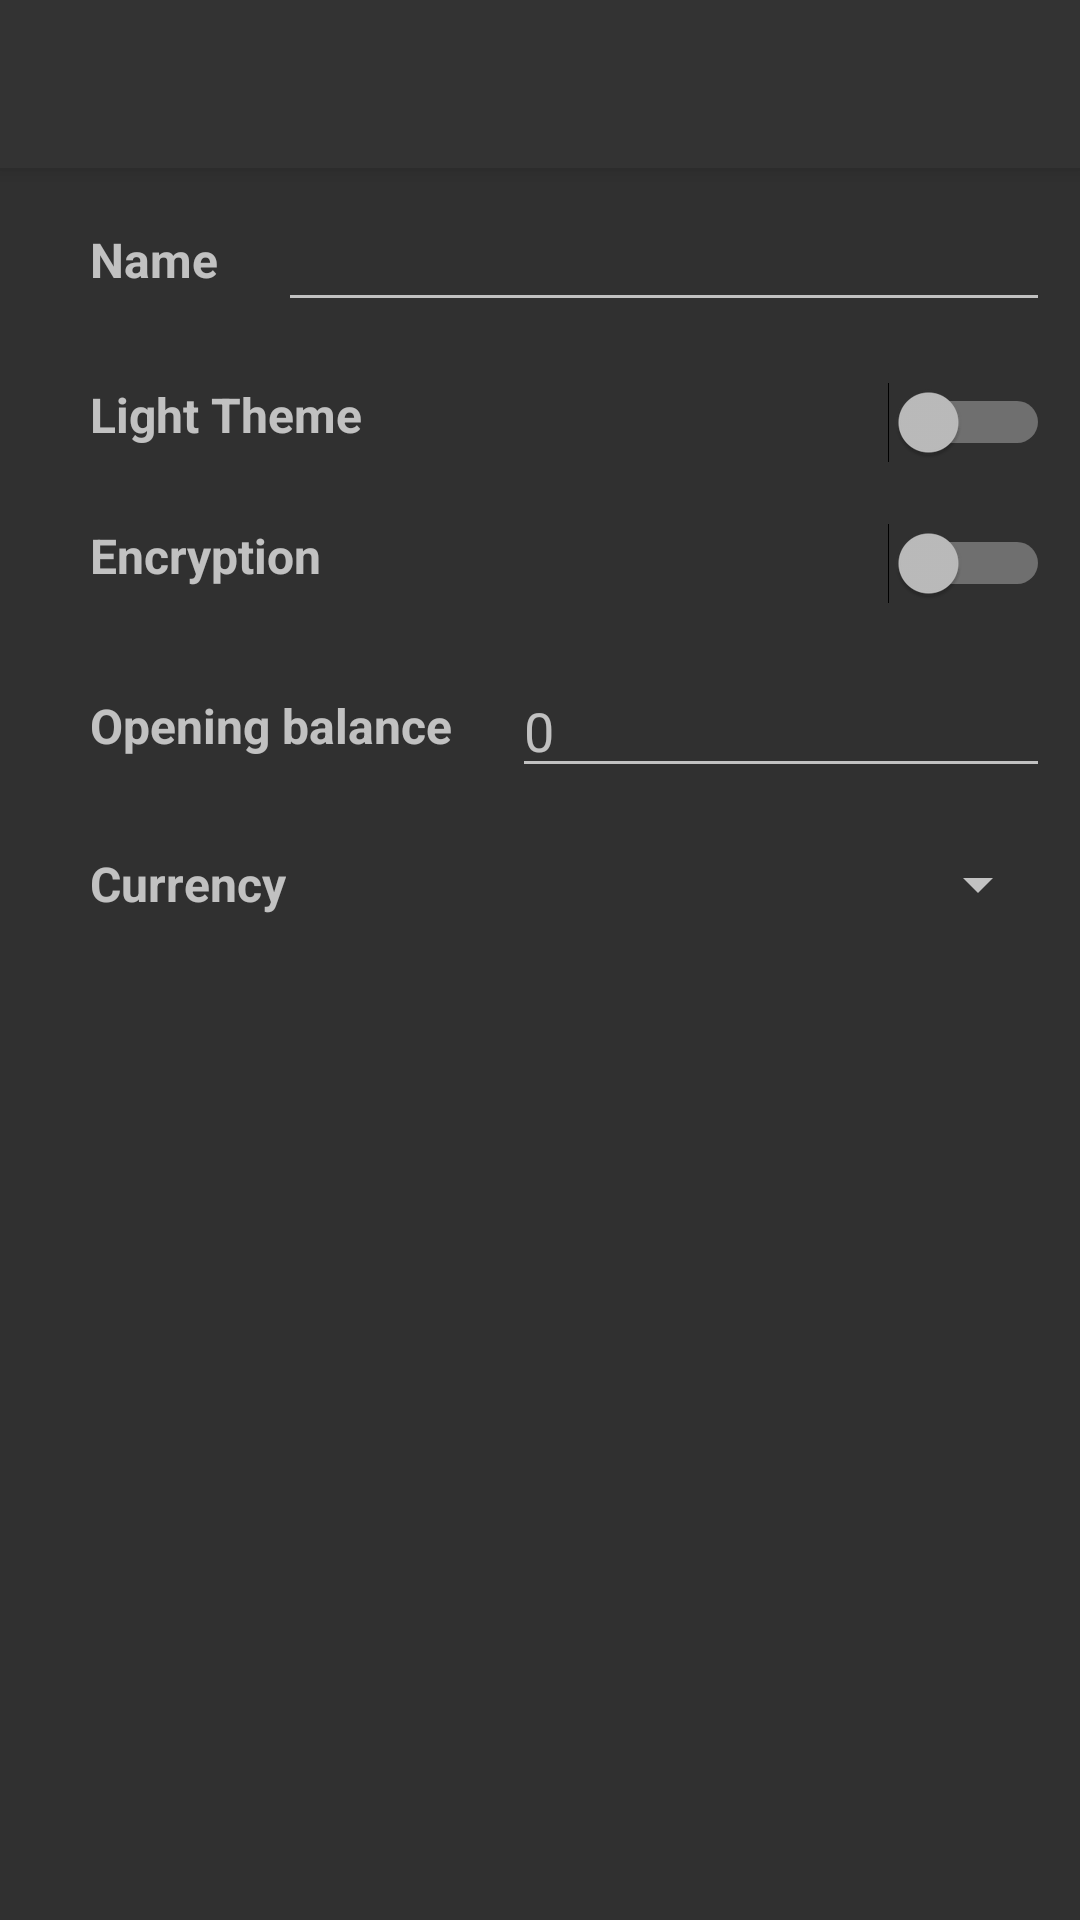

This screen was rendered from an Android layout file. Write that file and the resources it references.
<!-- AndroidManifest.xml: application theme AppTheme -->
<!-- res/layout/settings_activity.xml -->
<?xml version="1.0" encoding="utf-8"?>
<android.support.design.widget.CoordinatorLayout xmlns:android="http://schemas.android.com/apk/res/android"
                                                 xmlns:app="http://schemas.android.com/apk/res-auto"
                                                 xmlns:tools="http://schemas.android.com/tools"
                                                 android:layout_width="match_parent"
                                                 android:layout_height="match_parent"
                                                 android:fitsSystemWindows="true"
                                                 tools:context="protect.cashbox.account.AccountDetailActivity">

    <android.support.design.widget.AppBarLayout
        android:layout_width="match_parent"
        android:layout_height="wrap_content"
        android:theme="@style/AppTheme.AppBarOverlay">

        <android.support.v7.widget.Toolbar
            android:id="@+id/account_detail_toolbar"
            android:layout_width="match_parent"
            android:layout_height="?attr/actionBarSize"
            android:background="?attr/colorPrimary"
            app:popupTheme="@style/AppTheme.PopupOverlay"/>

    </android.support.design.widget.AppBarLayout>

    <LinearLayout xmlns:android="http://schemas.android.com/apk/res/android"
                  android:layout_width="fill_parent"
                  android:layout_height="fill_parent"
                  android:orientation="vertical"
                  app:layout_behavior="@string/appbar_scrolling_view_behavior">

        <LinearLayout
            android:layout_width="fill_parent"
            android:layout_height="wrap_content"
            android:orientation="horizontal"
            android:padding="10.0dip">

            <TextView
                android:layout_width="wrap_content"
                android:layout_height="wrap_content"
                android:layout_gravity="center_vertical"
                android:paddingEnd="20.0dip"
                android:paddingStart="20.0dip"
                android:text="@string/name"
                android:textSize="16.0sp"
                android:textStyle="bold"/>

            <LinearLayout
                android:layout_width="fill_parent"
                android:layout_height="wrap_content"
                android:orientation="vertical">

                <EditText
                    android:id="@+id/account_name"
                    android:layout_width="fill_parent"
                    android:layout_height="wrap_content"
                    android:inputType="text"/>
            </LinearLayout>
        </LinearLayout>

        <RelativeLayout
            android:layout_width="fill_parent"
            android:layout_height="wrap_content"
            android:orientation="vertical"
            android:padding="10.0dip">

            <TextView
                android:layout_width="wrap_content"
                android:layout_height="wrap_content"
                android:layout_alignParentStart="true"
                android:paddingEnd="20.0dip"
                android:paddingStart="20.0dip"
                android:text="@string/light_theme"
                android:textSize="16.0sp"
                android:textStyle="bold"/>

            <Switch
                android:id="@+id/settings_theme"
                android:layout_width="wrap_content"
                android:layout_height="wrap_content"
                android:layout_alignParentEnd="true"
                android:checked="false"
                />
        </RelativeLayout>

        <RelativeLayout
            android:layout_width="fill_parent"
            android:layout_height="wrap_content"
            android:orientation="vertical"
            android:padding="10.0dip">

            <TextView
                android:layout_width="wrap_content"
                android:layout_height="wrap_content"
                android:layout_alignParentStart="true"
                android:paddingEnd="20.0dip"
                android:paddingStart="20.0dip"
                android:text="@string/encryption"
                android:textSize="16.0sp"
                android:textStyle="bold"/>

            <Switch
                android:id="@+id/settings_encryption"
                android:layout_width="wrap_content"
                android:layout_height="wrap_content"
                android:layout_alignParentEnd="true"
                android:checked="false"
                />
        </RelativeLayout>

        <LinearLayout
            android:layout_width="fill_parent"
            android:layout_height="wrap_content"
            android:orientation="horizontal"
            android:padding="10.0dip">

            <TextView
                android:layout_width="wrap_content"
                android:layout_height="wrap_content"
                android:layout_gravity="center_vertical"
                android:paddingEnd="20.0dip"
                android:paddingStart="20.0dip"
                android:text="@string/opening_balance"
                android:textSize="16.0sp"
                android:textStyle="bold"/>

            <EditText
                android:id="@+id/account_opening_balance"
                android:layout_width="fill_parent"
                android:layout_height="wrap_content"
                android:hint="@string/zero"
                android:inputType="number"/>
        </LinearLayout>

        <LinearLayout
            android:layout_width="fill_parent"
            android:layout_height="wrap_content"
            android:orientation="horizontal"
            android:padding="10.0dip">

            <TextView
                android:layout_width="wrap_content"
                android:layout_height="wrap_content"
                android:layout_gravity="center_vertical"
                android:paddingEnd="20.0dip"
                android:paddingStart="20.0dip"
                android:text="@string/currency"
                android:textSize="16.0sp"
                android:textStyle="bold"/>

            <Spinner
                android:id="@+id/account_currency"
                android:layout_width="fill_parent"
                android:layout_height="wrap_content"
                android:spinnerMode="dropdown"/>
        </LinearLayout>

    </LinearLayout>

</android.support.design.widget.CoordinatorLayout>
<!-- resources referenced by this layout -->
<resources>
  <string name="currency">Currency</string>
  <string name="encryption">Encryption</string>
  <string name="light_theme">Light Theme</string>
  <string name="name">Name</string>
  <string name="opening_balance">Opening balance</string>
  <string name="zero">0</string>
  <style name="AppTheme.AppBarOverlay" parent="ThemeOverlay.AppCompat.Dark.ActionBar">
          
          <item name="background">@color/colorPrimary</item>
          <item name="android:background">@color/colorPrimary</item>
          <item name="android:popupBackground">@color/colorPrimaryDark</item>
          <item name="android:textColor">@color/colorAccent</item>
          
          <item name="android:divider">@color/colorAccent</item>
          <item name="divider">@color/colorAccent</item>
          <item name="android:dividerHeight">1dip</item>
      </style>
  <style name="AppTheme.PopupOverlay" parent="ThemeOverlay.AppCompat.Light">
          
          <item name="background">@color/colorPrimary</item>
          <item name="android:background">@color/colorPrimary</item>
          <item name="android:popupBackground">@color/colorPrimaryDark</item>
          <item name="android:textColor">@color/colorAccent</item>
          
          <item name="android:divider">@color/colorAccent</item>
          <item name="divider">@color/colorAccent</item>
          <item name="android:dividerHeight">1dip</item>
      </style>
  <style name="AppTheme" parent="Theme.AppCompat.NoActionBar">
          <item name="colorPrimary">@color/colorPrimary</item>
          <item name="colorPrimaryDark">@color/colorPrimaryDark</item>
          <item name="colorAccent">@color/colorAccent</item>
      </style>
  <color name="colorPrimary">#333333</color>
  <color name="colorPrimaryDark">#222222</color>
  <color name="colorAccent">#79ceff</color>
</resources>
